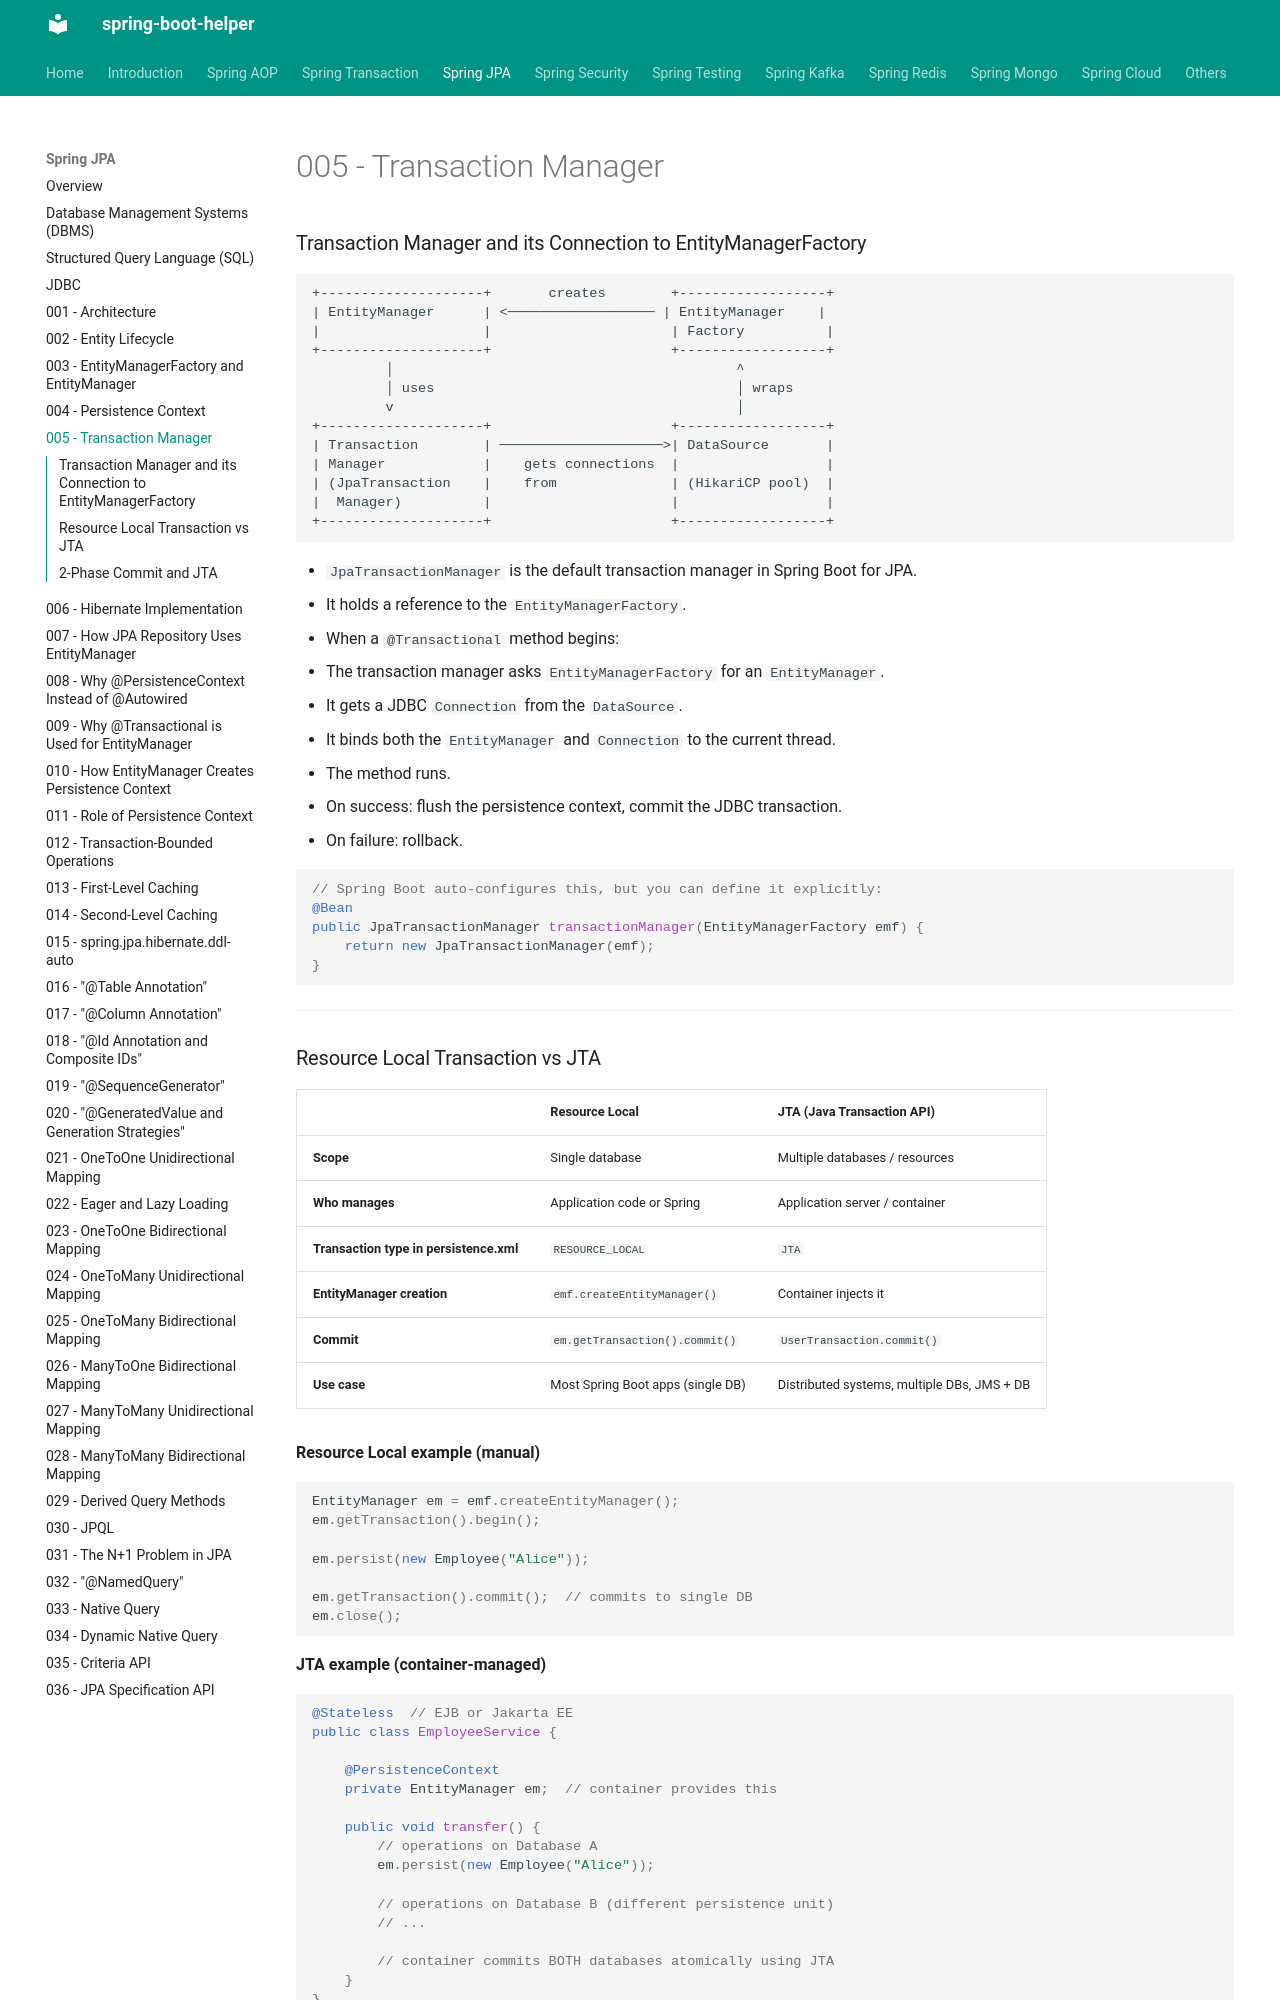

repository: abhishekghoshh/spring-boot-helper · page: spring-jpa/005-transaction-manager/index.html · generator: mkdocs

### Transaction Manager and its Connection to EntityManagerFactory

```text
+--------------------+       creates        +------------------+
| EntityManager      | <────────────────── | EntityManager    |
|                    |                      | Factory          |
+--------------------+                      +------------------+
         │                                          ^
         │ uses                                     │ wraps
         v                                          │
+--------------------+                      +------------------+
| Transaction        | ────────────────────>| DataSource       |
| Manager            |    gets connections  |                  |
| (JpaTransaction    |    from              | (HikariCP pool)  |
|  Manager)          |                      |                  |
+--------------------+                      +------------------+
```

- `JpaTransactionManager` is the default transaction manager in Spring Boot for JPA.
- It holds a reference to the `EntityManagerFactory`.
- When a `@Transactional` method begins:
  1. The transaction manager asks `EntityManagerFactory` for an `EntityManager`.
  2. It gets a JDBC `Connection` from the `DataSource`.
  3. It binds both the `EntityManager` and `Connection` to the current thread.
  4. The method runs.
  5. On success: flush the persistence context, commit the JDBC transaction.
  6. On failure: rollback.

```java
// Spring Boot auto-configures this, but you can define it explicitly:
@Bean
public JpaTransactionManager transactionManager(EntityManagerFactory emf) {
    return new JpaTransactionManager(emf);
}
```

---

### Resource Local Transaction vs JTA

| | Resource Local | JTA (Java Transaction API) |
|---|---|---|
| **Scope** | Single database | Multiple databases / resources |
| **Who manages** | Application code or Spring | Application server / container |
| **Transaction type in persistence.xml** | `RESOURCE_LOCAL` | `JTA` |
| **EntityManager creation** | `emf.createEntityManager()` | Container injects it |
| **Commit** | `em.getTransaction().commit()` | `UserTransaction.commit()` |
| **Use case** | Most Spring Boot apps (single DB) | Distributed systems, multiple DBs, JMS + DB |

**Resource Local example (manual)**

```java
EntityManager em = emf.createEntityManager();
em.getTransaction().begin();

em.persist(new Employee("Alice"));

em.getTransaction().commit();  // commits to single DB
em.close();
```

**JTA example (container-managed)**

```java
@Stateless  // EJB or Jakarta EE
public class EmployeeService {

    @PersistenceContext
    private EntityManager em;  // container provides this

    public void transfer() {
        // operations on Database A
        em.persist(new Employee("Alice"));

        // operations on Database B (different persistence unit)
        // ...

        // container commits BOTH databases atomically using JTA
    }
}
```

---
